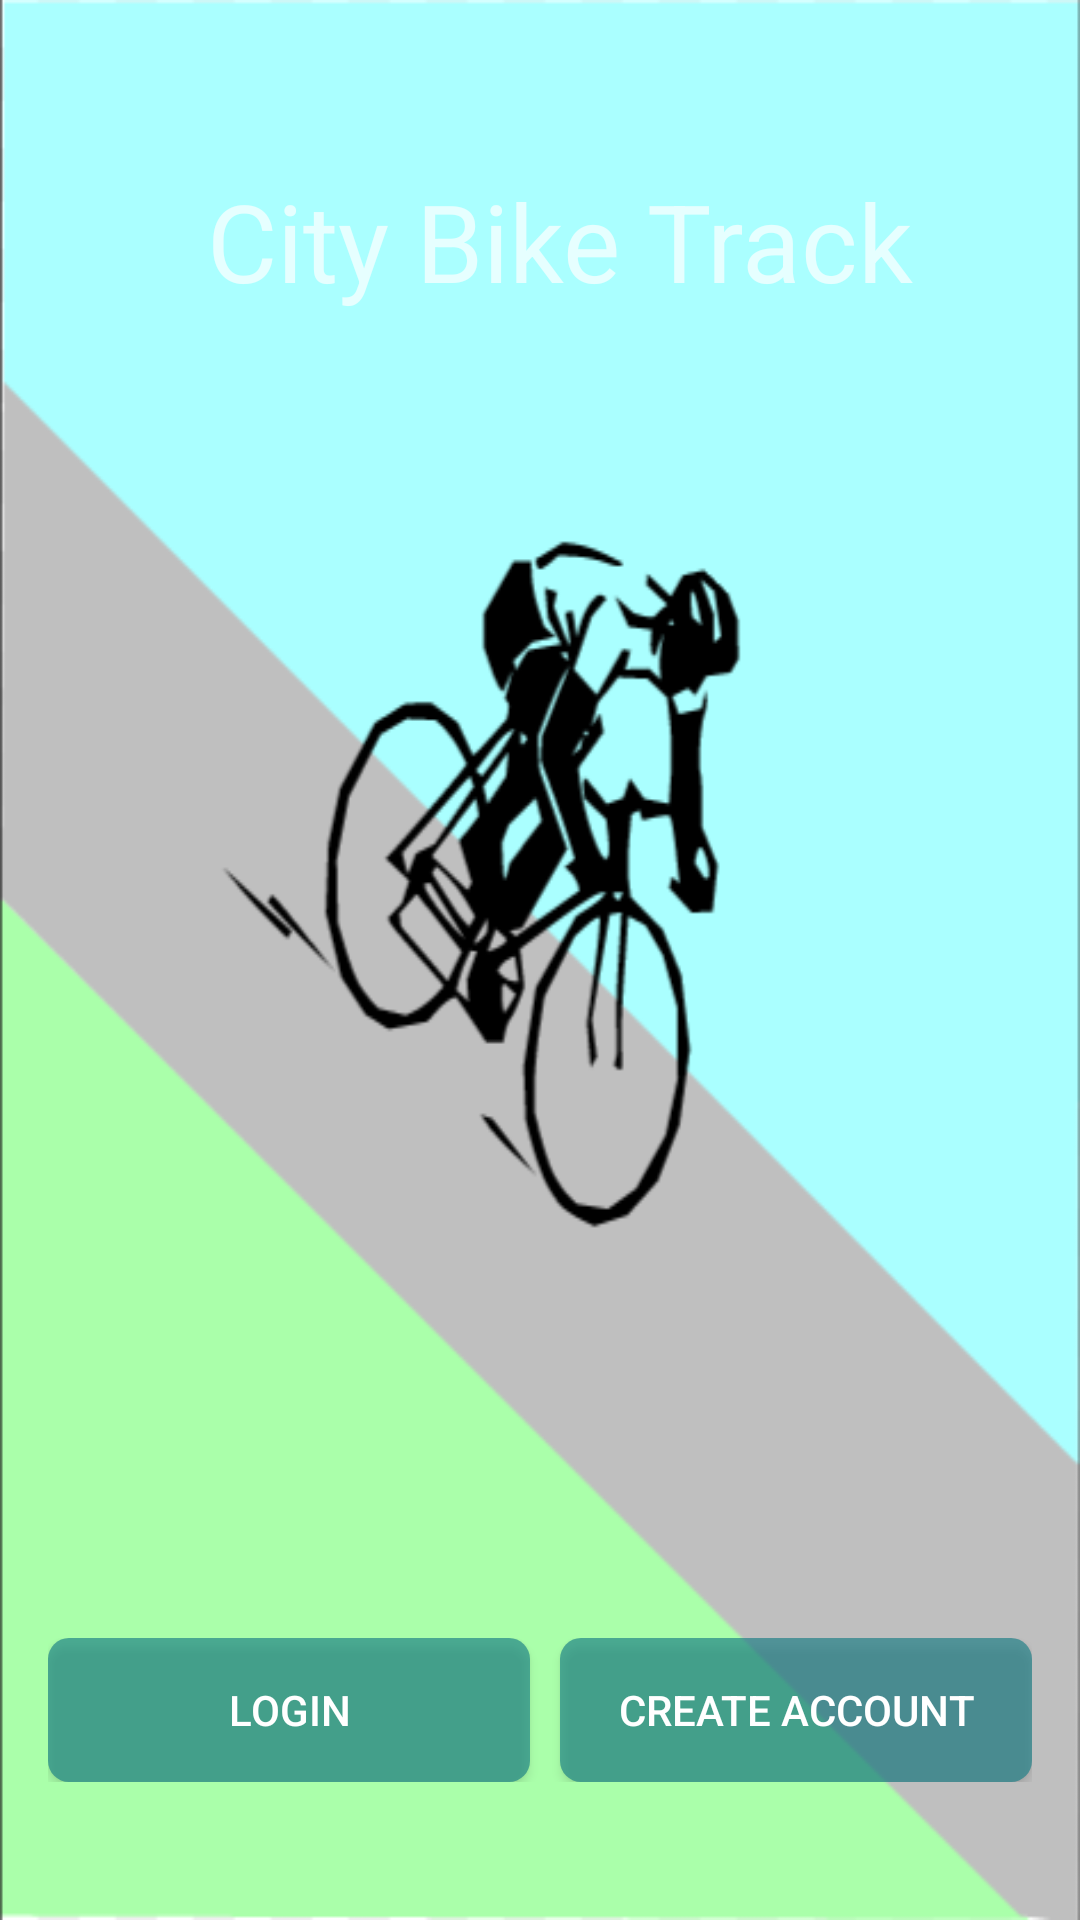

Here is an Android app screen rendered from its layout file. Give the layout XML and the strings, colors and styles it references.
<!-- AndroidManifest.xml: activity theme Theme.AppCompat.NoActionBar -->
<!-- res/layout/activity_first_page.xml -->
<?xml version="1.0" encoding="utf-8"?>
<RelativeLayout xmlns:android="http://schemas.android.com/apk/res/android"
    xmlns:tools="http://schemas.android.com/tools"
    android:id="@+id/activity_first_page"
    android:layout_width="match_parent"
    android:layout_height="match_parent"
    android:paddingBottom="@dimen/activity_vertical_margin"
    android:paddingLeft="@dimen/activity_horizontal_margin"
    android:paddingRight="@dimen/activity_horizontal_margin"
    android:paddingTop="@dimen/activity_vertical_margin"
    tools:context="com.cunycodes.bikearound.FirstPageActivity"
    android:background="@mipmap/bikebackground">



    <LinearLayout
        android:orientation="horizontal"
        android:layout_width="match_parent"
        android:gravity="bottom"
        android:layout_height="wrap_content"
        android:layout_alignParentBottom="true"
        android:layout_marginBottom="30dp">

        <Button
            android:text="@string/login_text"
            android:layout_width="wrap_content"
            android:layout_height="wrap_content"
            android:id="@+id/btnLogin"
            android:layout_weight="1"
            android:layout_marginRight="5sp"
            android:layout_marginEnd="5sp"
            android:background="@drawable/button_shape" />

        <Button
            android:text="@string/create_account"
            android:layout_width="wrap_content"
            android:layout_height="wrap_content"
            android:id="@+id/btnCreateAccount"
            android:layout_weight=".5"
            android:layout_marginLeft="5sp"
            android:layout_marginStart="5sp"
            android:background="@drawable/button_shape" />
    </LinearLayout>

    <TextView
        android:text="@string/app_name"
        android:layout_width="match_parent"
        android:layout_height="87dp"
        android:id="@+id/titleApp"
        android:textSize="36sp"
        android:textAlignment="center"
        android:layout_alignParentTop="true"
        android:layout_alignParentLeft="true"
        android:layout_alignParentStart="true"
        android:layout_marginLeft="13dp"
        android:layout_marginStart="13dp"
        android:layout_marginTop="40dp"
        android:textColor="@color/common_google_signin_btn_text_light_pressed" />

</RelativeLayout>
<!-- resources referenced by this layout -->
<resources>
  <dimen name="activity_horizontal_margin">16dp</dimen>
  <dimen name="activity_vertical_margin">16dp</dimen>
  <!-- drawable button_shape (drawable) -->
  <?xml version="1.0" encoding="utf-8"?>
  <shape xmlns:android="http://schemas.android.com/apk/res/android">
      <corners
          android:radius="7dp"/>
  
      <padding
          android:left="1dp"
          android:right="1dp"
          android:top="1dp"
          android:bottom="1dp"/>
  
      <solid
          android:color="@color/bg_screen1"/>
  
  </shape>
  <!-- mipmap bikebackground: png bitmap (mipmap-hdpi, 21845 bytes) -->
  <string name="app_name">City Bike Track</string>
  <string name="create_account">Create Account</string>
  <string name="login_text">Login</string>
  <color name="bg_screen1">#a3177d85</color>
</resources>
